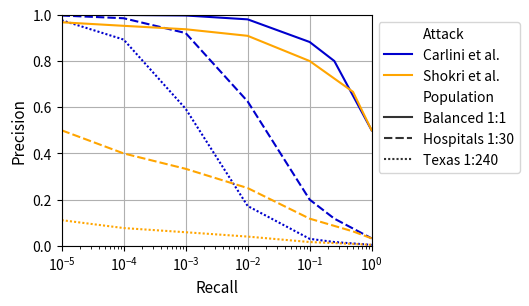
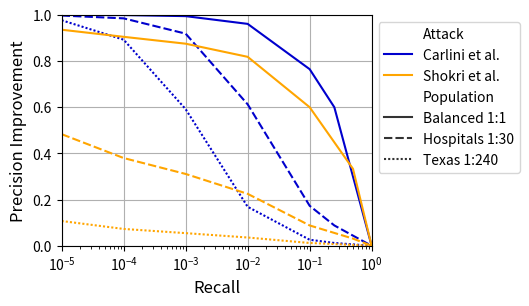

Here is the Python script that generated these plots, in order:
import pandas as pd
import matplotlib.pyplot as plt
import seaborn as sns

data = {'Attack':[],
        'tpr':[],
        'fpr':[],
        'prec':[],
        'recall':[],
        'Population':[],
        'pi':[],
}

# These are the datapoints visually read off of Carlini's plot.
# (The middle plot of Figure 9)
dataIn = {
    'Carlini et al.':[
         {'tpr':0.1,'fpr':0.00001},
         {'tpr':0.2,'fpr':0.0001},
         {'tpr':0.35,'fpr':0.001},
         {'tpr':0.5,'fpr':0.01},
         {'tpr':0.75,'fpr':0.1},
         {'tpr':1.0,'fpr':0.25},
         {'tpr':1.0,'fpr':1.0},
    ],
    'Shokri et al.':[
         {'tpr':0.0003,'fpr':0.00001},
         {'tpr':0.002,'fpr':0.0001},
         {'tpr':0.015,'fpr':0.001},
         {'tpr':0.1,'fpr':0.01},
         {'tpr':0.4,'fpr':0.1},
         {'tpr':1.0,'fpr':0.5},
         {'tpr':1.0,'fpr':1.0},
    ],
}
skews = [1,30,240]
pops = ['Balanced','Hospitals','Texas']

for i in range(len(skews)):
    skew = skews[i]
    pop = pops[i]
    P = 1
    N = skew
    for name,tests in dataIn.items():
        for test in tests:
            TPR = test['tpr']
            FPR = test['fpr']
            # prec = TP/TP+FP, recall = FP/N = FP/FP+TN
            # P = TP+FN, N = FP+TN (which I know)
            # TPR = TP/P = TP/TP+FN, FPR = FP/N = FP/FP+TN
            TP = TPR * P
            FP = FPR * N
            prec = TP / (TP+FP)
            recall = FPR
            print(f"{name}: TPR = {TPR}, FPR = {FPR}, skew = {skew}")
            print(f"    prec = {round(100*prec,1)}, recall = {recall}")
            data['Attack'].append(name)
            data['tpr'].append(TPR)
            data['fpr'].append(FPR)
            data['prec'].append(prec)
            data['recall'].append(recall)
            data['Population'].append(f"{pop} 1:{skew}")
            baseline = 1/(1+skew)
            pi = (prec-baseline)/(1-baseline)
            data['pi'].append(pi)

df = pd.DataFrame.from_dict(data)

colors = ['mediumblue','orange']
sns.set_palette(sns.color_palette(colors))
plt.figure(figsize=(4, 3))
ax = sns.lineplot(data=df, x="recall", y="prec",hue='Attack',style='Population')
ax.set(xscale='log')
plt.xlabel('Recall',fontsize=11)
plt.ylabel('Precision',fontsize=11)
ax.legend(loc='upper left', bbox_to_anchor=(1.0,1.0), ncol=1)
plt.ylim(0,1)
plt.xlim(0.00001,1)
plt.grid()
plt.savefig('prroc-prec.png',bbox_inches='tight')

plt.figure(figsize=(4, 3))
ax = sns.lineplot(data=df, x="recall", y="pi",hue='Attack',style='Population')
ax.set(xscale='log')
plt.xlabel('Recall',fontsize=12)
plt.ylabel('Precision Improvement',fontsize=12)
ax.legend(loc='upper left', bbox_to_anchor=(1.0,1.0), ncol=1)
plt.ylim(0,1)
plt.xlim(0.00001,1)
plt.grid()
plt.savefig('prroc-pi.png',bbox_inches='tight')